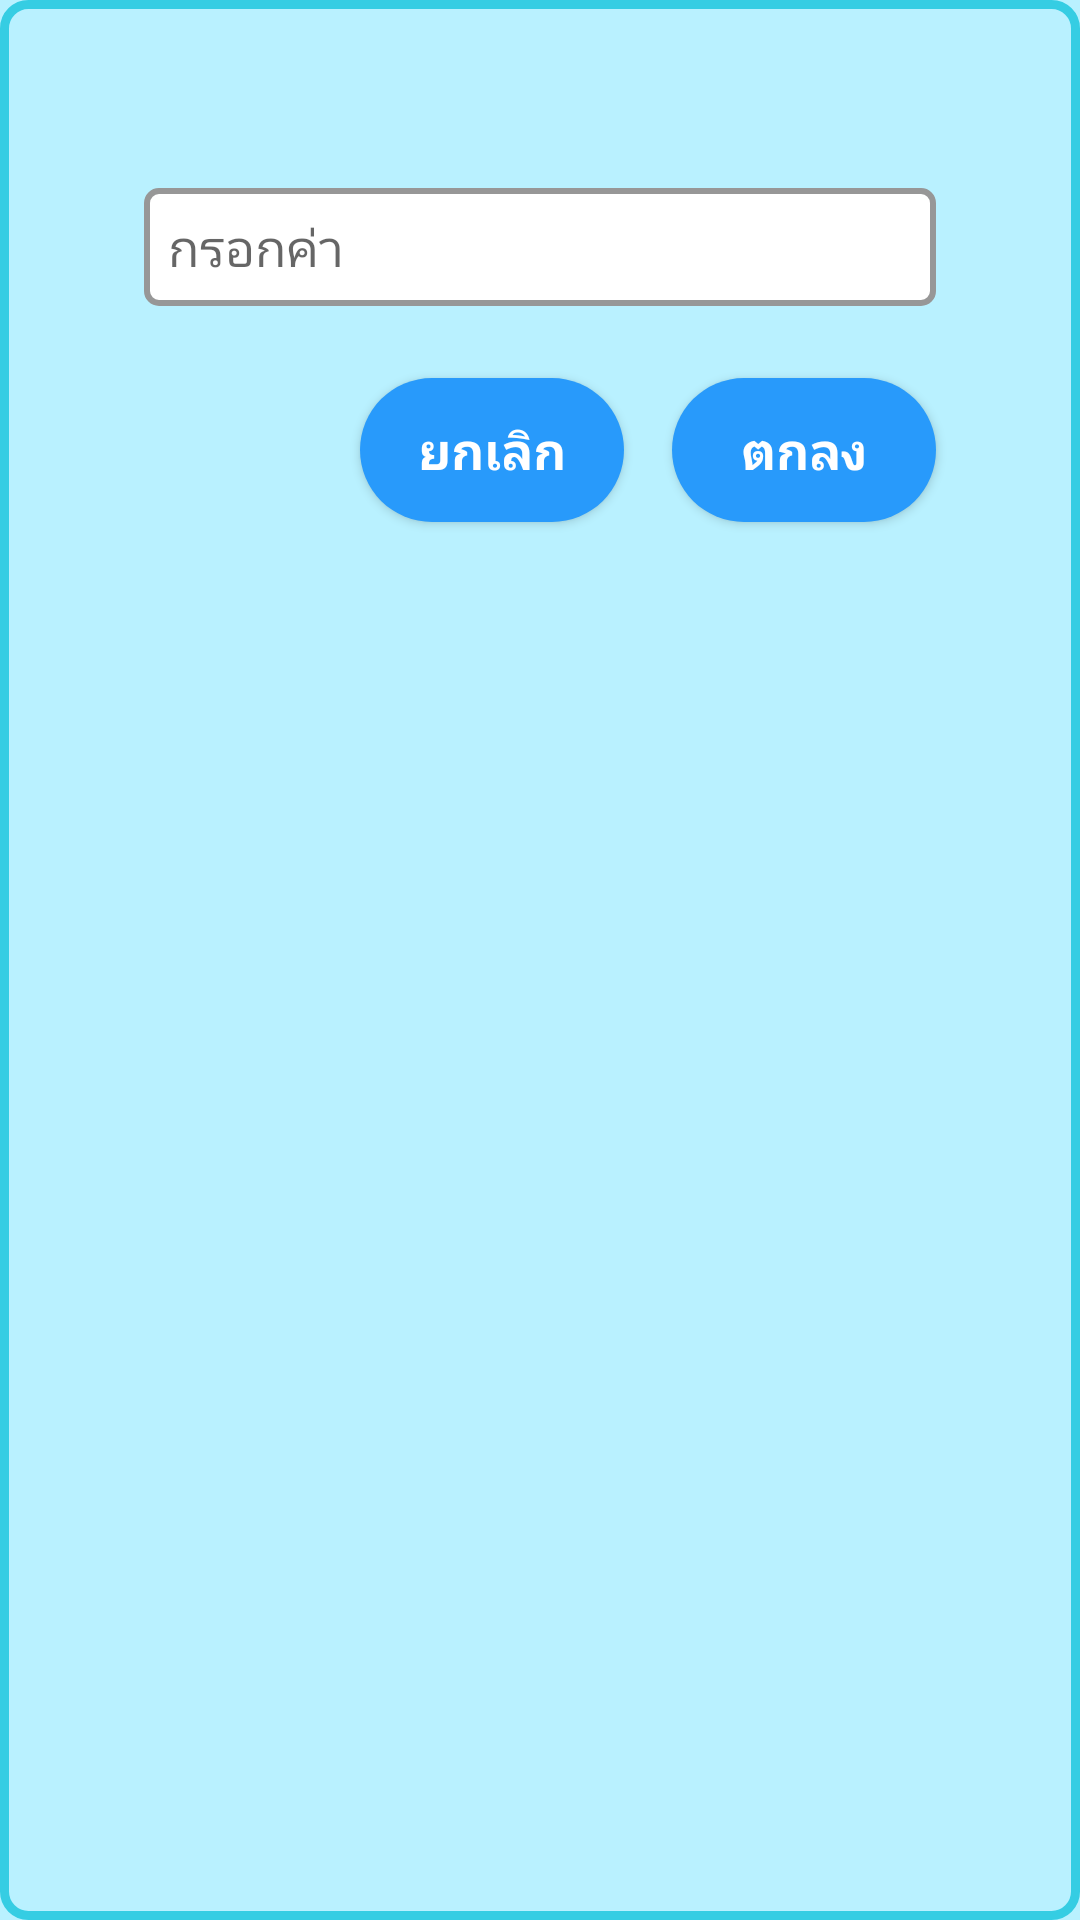

Layout XML and referenced resources for this Android screen:
<!-- AndroidManifest.xml: application theme AppTheme.NoActionBar -->
<!-- res/layout/dialog_input_health_record_value.xml -->
<?xml version="1.0" encoding="utf-8"?>
<android.support.constraint.ConstraintLayout
    xmlns:android="http://schemas.android.com/apk/res/android"
    xmlns:app="http://schemas.android.com/apk/res-auto"
    xmlns:tools="http://schemas.android.com/tools"
    android:layout_width="match_parent"
    android:layout_height="match_parent"
    android:background="@drawable/bg_title"
    android:padding="16dp"
    tools:ignore="HardcodedText">

    <TextView
        android:id="@+id/title_text_view"
        android:layout_width="0dp"
        android:layout_height="wrap_content"
        android:layout_marginTop="8dp"
        android:gravity="center_horizontal"
        app:layout_constraintEnd_toEndOf="parent"
        app:layout_constraintStart_toStartOf="parent"
        app:layout_constraintTop_toTopOf="parent"
        tools:text="ความดันโลหิต"/>

    <EditText
        android:id="@+id/value_edit_text"
        android:layout_width="0dp"
        android:layout_height="wrap_content"
        android:layout_marginEnd="32dp"
        android:layout_marginLeft="32dp"
        android:layout_marginRight="32dp"
        android:layout_marginStart="32dp"
        android:layout_marginTop="16dp"
        android:background="@drawable/bg_edit_text"
        android:ems="10"
        android:hint="กรอกค่า"
        android:inputType="numberDecimal"
        app:layout_constraintEnd_toEndOf="parent"
        app:layout_constraintStart_toStartOf="parent"
        app:layout_constraintTop_toBottomOf="@+id/title_text_view"/>

    <Button
        android:id="@+id/ok_button"
        android:layout_width="wrap_content"
        android:layout_height="wrap_content"
        android:layout_marginTop="24dp"
        android:background="@drawable/bg_button"
        android:foreground="?attr/selectableItemBackground"
        android:text="ตกลง"
        android:textColor="@android:color/white"
        android:textStyle="bold"
        app:layout_constraintEnd_toEndOf="@+id/value_edit_text"
        app:layout_constraintTop_toBottomOf="@+id/value_edit_text"/>

    <Button
        android:id="@+id/cancel_button"
        android:layout_width="wrap_content"
        android:layout_height="wrap_content"
        android:layout_marginEnd="16dp"
        android:layout_marginLeft="32dp"
        android:layout_marginRight="16dp"
        android:layout_marginStart="32dp"
        android:background="@drawable/bg_button"
        android:foreground="?attr/selectableItemBackground"
        android:text="ยกเลิก"
        android:textColor="@android:color/white"
        android:textStyle="bold"
        app:layout_constraintEnd_toStartOf="@+id/ok_button"
        app:layout_constraintTop_toTopOf="@+id/ok_button"/>

</android.support.constraint.ConstraintLayout>
<!-- resources referenced by this layout -->
<resources>
  <!-- drawable bg_button (drawable) -->
  <?xml version="1.0" encoding="utf-8"?>
  <selector xmlns:android="http://schemas.android.com/apk/res/android">
  
      <item android:drawable="@drawable/bg_button_pressed" android:state_enabled="true" android:state_pressed="true"/>
      <item android:drawable="@drawable/bg_button_normal" android:state_enabled="true"/>
  
  </selector>
  <!-- drawable bg_edit_text (drawable) -->
  <?xml version="1.0" encoding="utf-8"?>
  <shape xmlns:android="http://schemas.android.com/apk/res/android"
         android:shape="rectangle">
  
      <solid android:color="@color/background_edit_text"/>
  
      <padding
          android:bottom="8dp"
          android:left="8dp"
          android:right="8dp"
          android:top="8dp"/>
  
      <corners android:radius="4dp"/>
  
      <stroke
          android:width="2dp"
          android:color="@color/border_edit_text"/>
  
  </shape>
  <!-- drawable bg_title (drawable) -->
  <?xml version="1.0" encoding="utf-8"?>
  <shape xmlns:android="http://schemas.android.com/apk/res/android"
         android:shape="rectangle">
  
      <solid android:color="@color/background"/>
  
      <padding
          android:bottom="16dp"
          android:left="16dp"
          android:right="16dp"
          android:top="16dp"/>
  
      <corners android:radius="8dp"/>
  
      <stroke
          android:width="3dp"
          android:color="@color/colorPrimary"/>
  
  </shape>
  <style name="AppTheme.NoActionBar">
          <item name="windowActionBar">false</item>
          <item name="windowNoTitle">true</item>
      </style>
  <!-- drawable bg_button_pressed (drawable) -->
  <?xml version="1.0" encoding="utf-8"?>
  <shape xmlns:android="http://schemas.android.com/apk/res/android"
         android:shape="rectangle">
  
      
  
      <solid android:color="@color/colorAccent"/>
  
      <padding
          android:bottom="6dp"
          android:left="6dp"
          android:right="6dp"
          android:top="6dp"/>
  
      <corners android:radius="24dp"/>
  
      <stroke
          android:width="0dp"
          android:color="@color/colorPrimary"/>
  
  </shape>
  <!-- drawable bg_button_normal (drawable) -->
  <?xml version="1.0" encoding="utf-8"?>
  <shape xmlns:android="http://schemas.android.com/apk/res/android"
         android:shape="rectangle">
  
      
  
      <solid android:color="@color/colorAccentDark"/>
  
      <padding
          android:bottom="6dp"
          android:left="6dp"
          android:right="6dp"
          android:top="6dp"/>
  
      <corners android:radius="24dp"/>
  
      <stroke
          android:width="0dp"
          android:color="@color/colorPrimary"/>
  
  </shape>
  <color name="background_edit_text">#ffffff</color>
  <color name="border_edit_text">#979797</color>
  <color name="background">#b9f1ff</color>
  <color name="colorPrimary">#35cde3</color>
  <color name="colorAccent">#53aefc</color>
  <color name="colorAccentDark">#289afb</color>
</resources>
